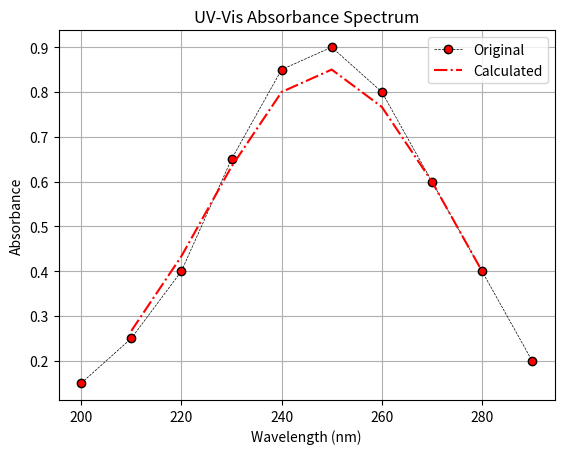

The matplotlib source for this figure:
import pandas as pd
import matplotlib.pyplot as plt
import numpy as np

wavelengths = np.arange(200, 300, 10)
absorbance = np.array([0.15, 0.25, 0.40, 0.65, 0.85, 0.90, 0.80, 0.60, 0.40, 0.20])

df = pd.DataFrame({"Wavelength": wavelengths, "Absorbance": absorbance})
df["Calculated"] = df["Absorbance"].rolling(window=3, center=True).mean()

plt.plot(df["Wavelength"], df["Absorbance"], label="Original", marker='o', color = "black" , markerfacecolor = "red" , linestyle = "dashed" , linewidth = 0.5)
plt.plot(df["Wavelength"], df["Calculated"], label="Calculated", linestyle="dashdot", color="red")
plt.xlabel("Wavelength (nm)")
plt.ylabel("Absorbance")
plt.legend()
plt.title("UV-Vis Absorbance Spectrum")
plt.grid(True)
plt.show()